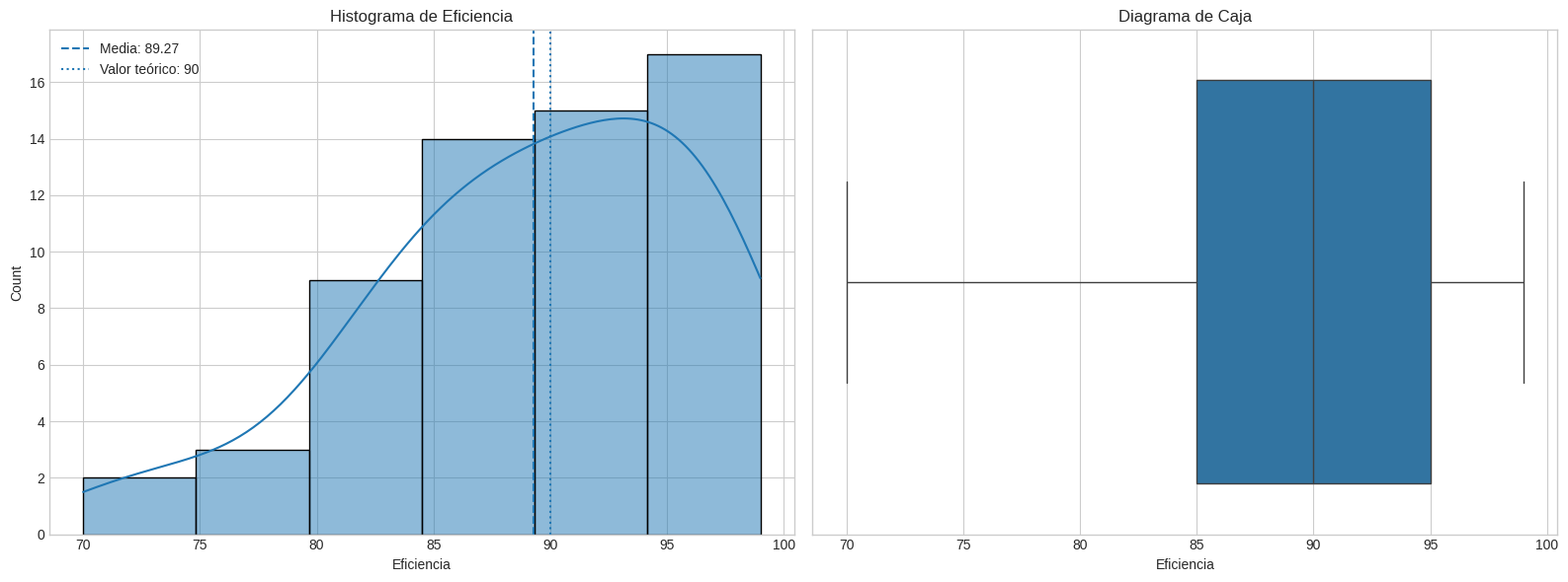

The matplotlib source for this figure:
import pandas as pd
import numpy as np
import matplotlib.pyplot as plt
import seaborn as sns
from scipy import stats

# 1. DATOS
datos_eficiencia = [
    70, 72, 75, 75, 78, 80, 80, 81, 82, 82, 
    83, 83, 84, 84, 85, 85, 85, 86, 86, 86, 
    87, 87, 88, 88, 88, 89, 89, 89, 90, 90, 
    90, 91, 91, 91, 92, 92, 92, 93, 93, 93, 
    94, 94, 94, 95, 95, 95, 95, 96, 96, 96, 
    97, 97, 97, 98, 98, 98, 99, 99, 99, 99
]

df = pd.DataFrame(datos_eficiencia, columns=['Eficiencia'])
n = len(df)

# 2. ESTADÍSTICA DESCRIPTIVA (CONSISTENTE CON TU INFORME)
media = df['Eficiencia'].mean()
mediana = df['Eficiencia'].median()
moda = df['Eficiencia'].mode().values.tolist()

# Usamos ddof=0 para que coincida con tu informe (poblacional)
desviacion = df['Eficiencia'].std(ddof=0)
varianza = df['Eficiencia'].var(ddof=0)

cv = (desviacion / media) * 100
rango = df['Eficiencia'].max() - df['Eficiencia'].min()

q1 = df['Eficiencia'].quantile(0.25)
q3 = df['Eficiencia'].quantile(0.75)
ric = q3 - q1

asimetria = df['Eficiencia'].skew()
curtosis = df['Eficiencia'].kurtosis()

# 3. PRUEBA DE HIPÓTESIS (Z)
mu0 = 90
alpha = 0.05

error_std = desviacion / np.sqrt(n)
Z = (media - mu0) / error_std

# Valor-p (bilateral)
p_valor = 2 * (1 - stats.norm.cdf(abs(Z)))

# Decisión
rechazar = abs(Z) > 1.96

# 4. INTERVALO DE CONFIANZA (95%)
z_crit = 1.96
lim_inf = media - z_crit * error_std
lim_sup = media + z_crit * error_std

# 5. RESULTADOS
print("-" * 50)
print(" INFORME ESTADÍSTICO COMPLETO ")
print("-" * 50)

print(f"Media:                {media:.2f}")
print(f"Mediana:              {mediana:.2f}")
print(f"Moda:                 {moda}")
print(f"Desviación estándar:  {desviacion:.2f}")
print(f"Varianza:             {varianza:.2f}")
print(f"Coef. Variación:      {cv:.2f}%")
print(f"Rango:                {rango}")
print(f"RIC:                  {ric}")
print(f"Asimetría:            {asimetria:.4f}")
print(f"Curtosis:             {curtosis:.4f}")

print("\n--- PRUEBA DE HIPÓTESIS ---")
print(f"H0: μ = {mu0}")
print(f"Z calculado:          {Z:.4f}")
print(f"Valor-p:              {p_valor:.4f}")

if rechazar:
    print("Decisión: RECHAZAR H0")
else:
    print("Decisión: NO RECHAZAR H0")

print("\n--- INTERVALO DE CONFIANZA 95% ---")
print(f"({lim_inf:.2f}, {lim_sup:.2f})")

# 6. GRÁFICAS
plt.style.use('seaborn-v0_8-whitegrid')

fig, (ax1, ax2) = plt.subplots(1, 2, figsize=(16, 6))

# Histograma
sns.histplot(df['Eficiencia'], kde=True, ax=ax1, bins=6)
ax1.set_title('Histograma de Eficiencia')
ax1.axvline(media, linestyle='--', label=f'Media: {media:.2f}')
ax1.axvline(mu0, linestyle=':', label='Valor teórico: 90')
ax1.legend()

# Boxplot
sns.boxplot(x=df['Eficiencia'], ax=ax2)
ax2.set_title('Diagrama de Caja')

plt.tight_layout()
plt.show()
